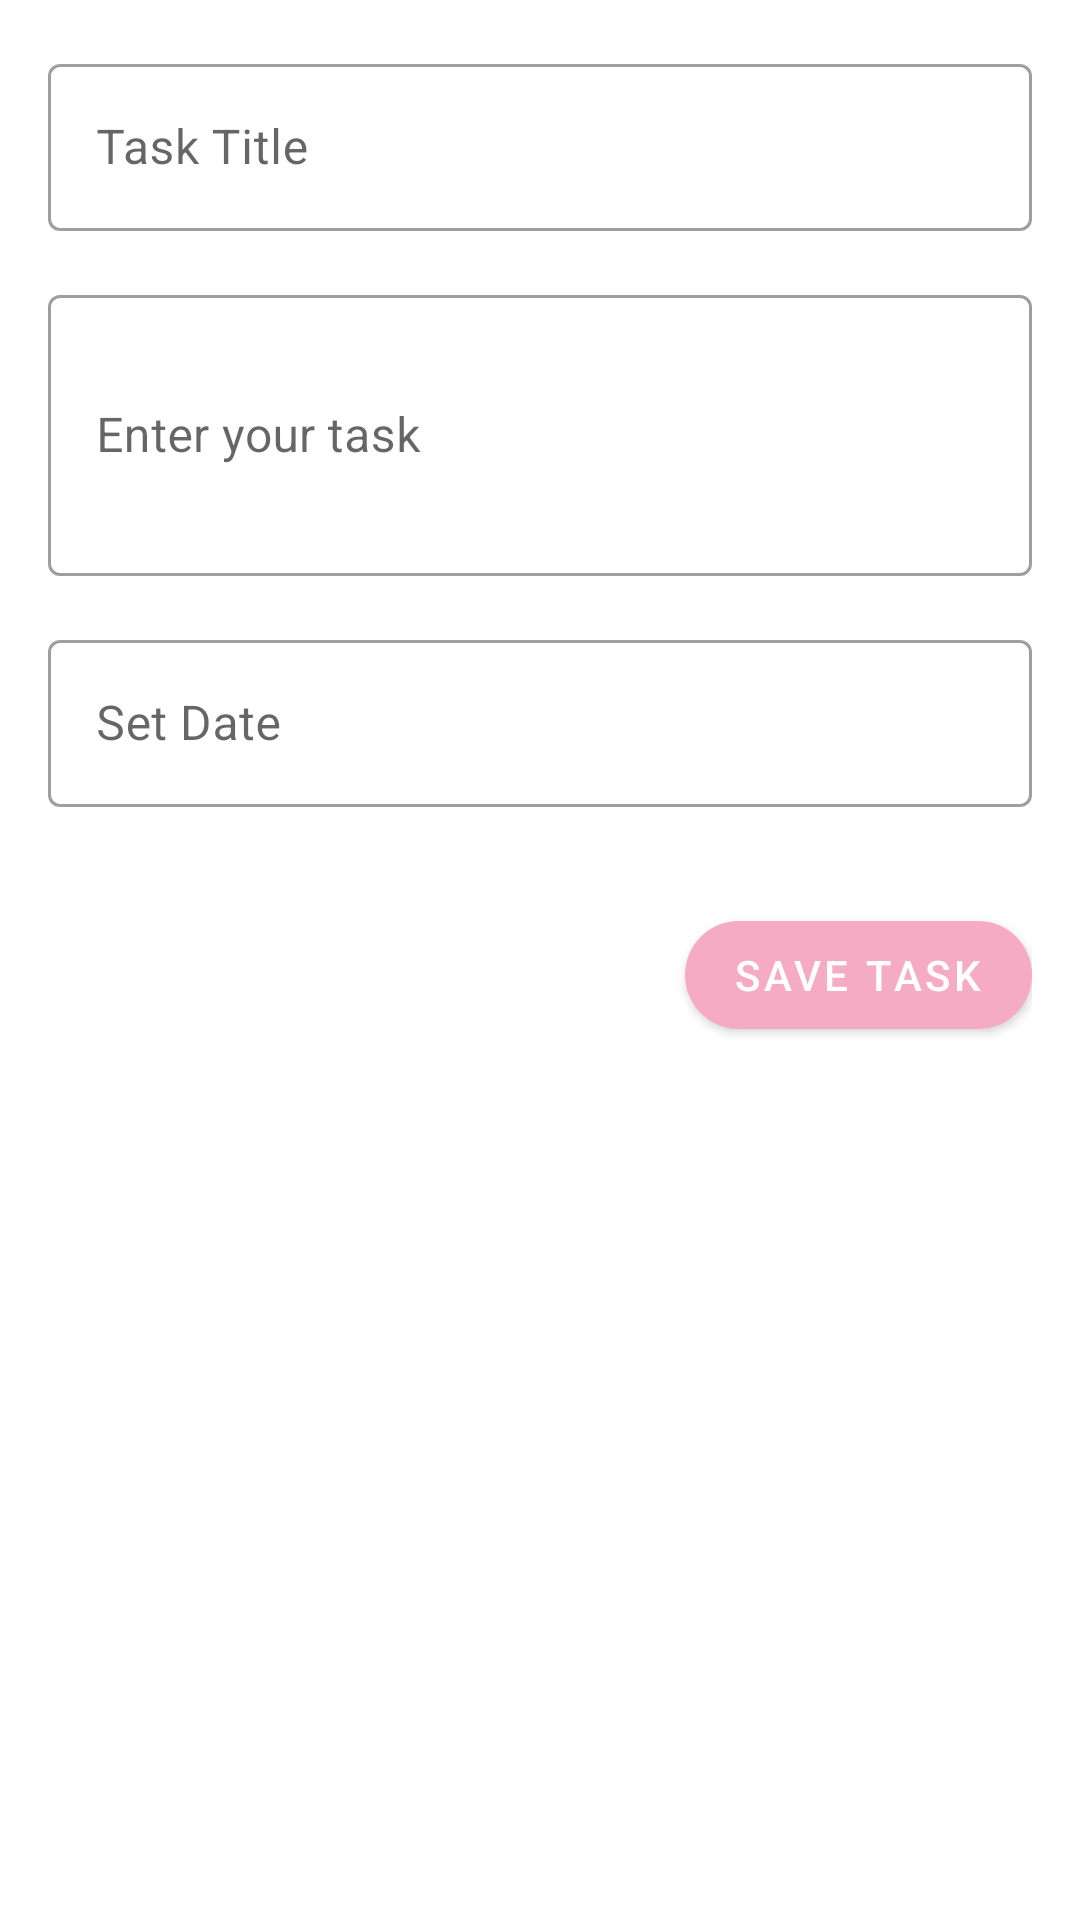

Layout XML and referenced resources for this Android screen:
<!-- AndroidManifest.xml: application theme Theme.DailyRoutine -->
<!-- res/layout/frag_add_task.xml -->
<?xml version="1.0" encoding="utf-8"?>
<layout xmlns:tools="http://schemas.android.com/tools"
    xmlns:android="http://schemas.android.com/apk/res/android"
    xmlns:app="http://schemas.android.com/apk/res-auto">

    <data>

        <variable
            name="viewModel"
            type="com.test.dailyroutine.create_task.CreateTaskViewModel" />
    </data>

    <androidx.constraintlayout.widget.ConstraintLayout
        android:layout_width="match_parent"
        android:layout_height="match_parent"
        android:padding="@dimen/margin_m">

        <com.google.android.material.textfield.TextInputLayout
            android:id="@+id/tl_task_title"
            style="@style/Widget.MaterialComponents.TextInputLayout.OutlinedBox"
            android:layout_width="0dp"
            android:layout_height="wrap_content"
            app:layout_constraintEnd_toEndOf="parent"
            app:layout_constraintHorizontal_bias="0.0"
            app:layout_constraintStart_toStartOf="parent"
            app:layout_constraintTop_toTopOf="parent">

            <com.google.android.material.textfield.TextInputEditText
                android:id="@+id/edt_task_title"
                android:layout_width="match_parent"
                android:layout_height="wrap_content"
                android:hint="@string/task_title" />
        </com.google.android.material.textfield.TextInputLayout>

        <com.google.android.material.textfield.TextInputLayout
            android:id="@+id/tl_task"
            style="@style/Widget.MaterialComponents.TextInputLayout.OutlinedBox"
            android:layout_width="0dp"
            android:layout_height="wrap_content"
            android:layout_marginTop="@dimen/margin_m"
            app:layout_constraintEnd_toEndOf="parent"
            app:layout_constraintStart_toStartOf="parent"
            app:layout_constraintTop_toBottomOf="@+id/tl_task_title">

            <com.google.android.material.textfield.TextInputEditText
                android:id="@+id/edt_task"
                android:lines="3"
                android:layout_width="match_parent"
                android:layout_height="wrap_content"
                android:hint="@string/enter_task" />
        </com.google.android.material.textfield.TextInputLayout>

        <com.google.android.material.textfield.TextInputLayout
            android:id="@+id/tl_set_date"
            style="@style/Widget.MaterialComponents.TextInputLayout.OutlinedBox"
            android:layout_width="0dp"
            android:layout_height="wrap_content"
            android:layout_marginTop="@dimen/margin_m"
            app:layout_constraintEnd_toEndOf="parent"
            app:layout_constraintStart_toStartOf="parent"
            app:layout_constraintTop_toBottomOf="@+id/tl_task">

            <com.google.android.material.textfield.TextInputEditText
                android:id="@+id/edt_set_date"
                android:drawableEnd="@drawable/ic_baseline_date"
                android:drawablePadding="8dp"
                android:clickable="true"
                android:focusable="false"
                android:drawableTint="@color/colorAccent"
                android:layout_width="match_parent"
                android:layout_height="wrap_content"
                android:hint="@string/set_date" />
        </com.google.android.material.textfield.TextInputLayout>

        <com.google.android.material.textfield.TextInputLayout
            android:id="@+id/tl_time"
            style="@style/Widget.MaterialComponents.TextInputLayout.OutlinedBox"
            android:layout_width="match_parent"
            android:layout_height="wrap_content"
            android:layout_marginTop="@dimen/margin_m"
            android:visibility="gone"
            app:layout_constraintEnd_toEndOf="parent"
            app:layout_constraintStart_toStartOf="parent"
            app:layout_constraintTop_toBottomOf="@+id/tl_set_date">

            <com.google.android.material.textfield.TextInputEditText
                android:id="@+id/edt_time"
                android:layout_width="match_parent"
                android:layout_height="wrap_content"
                android:clickable="true"
                android:cursorVisible="false"
                android:drawableEnd="@drawable/ic_baseline_access_time"
                android:drawablePadding="8dp"
                android:drawableTint="@color/colorAccent"
                android:focusable="false"
                android:hint="@string/set_time"
                />
        </com.google.android.material.textfield.TextInputLayout>

        <com.google.android.material.button.MaterialButton
            android:id="@+id/btn_save_task"
            android:layout_width="wrap_content"
            android:layout_height="wrap_content"
            android:layout_gravity="end"
            android:layout_marginTop="@dimen/margin_xl"
            android:text="@string/save_task"
            app:backgroundTint="@color/colorPrimary"
            app:cornerRadius="25dp"
            app:layout_constraintEnd_toEndOf="parent"
            app:layout_constraintTop_toBottomOf="@+id/tl_time" />

    </androidx.constraintlayout.widget.ConstraintLayout>
</layout>
<!-- resources referenced by this layout -->
<resources>
  <color name="colorAccent">#ff7058</color>
  <color name="colorPrimary">#F6ABC4</color>
  <dimen name="margin_m">16dp</dimen>
  <dimen name="margin_xl">32dp</dimen>
  <string name="enter_task">Enter your task</string>
  <string name="save_task">Save Task</string>
  <string name="set_date">Set Date</string>
  <string name="set_time">Set Time</string>
  <string name="task_title">Task Title</string>
  <style name="Theme.DailyRoutine" parent="Theme.MaterialComponents.DayNight.DarkActionBar">
          
          <item name="colorPrimary">@color/colorPrimary</item>
          <item name="colorPrimaryVariant">@color/colorPrimaryDark</item>
          <item name="colorOnPrimary">@color/white</item>
          
          <item name="colorSecondary">@color/teal_200</item>
          <item name="colorSecondaryVariant">@color/teal_700</item>
          <item name="colorOnSecondary">@color/black</item>
          
          <item name="android:statusBarColor" tools:targetApi="l">?attr/colorPrimaryVariant</item>
          
      </style>
  <color name="colorPrimaryDark">#F790B2</color>
  <color name="white">#FFFFFFFF</color>
  <color name="teal_200">#FF03DAC5</color>
  <color name="teal_700">#FF018786</color>
  <color name="black">#FF000000</color>
</resources>
